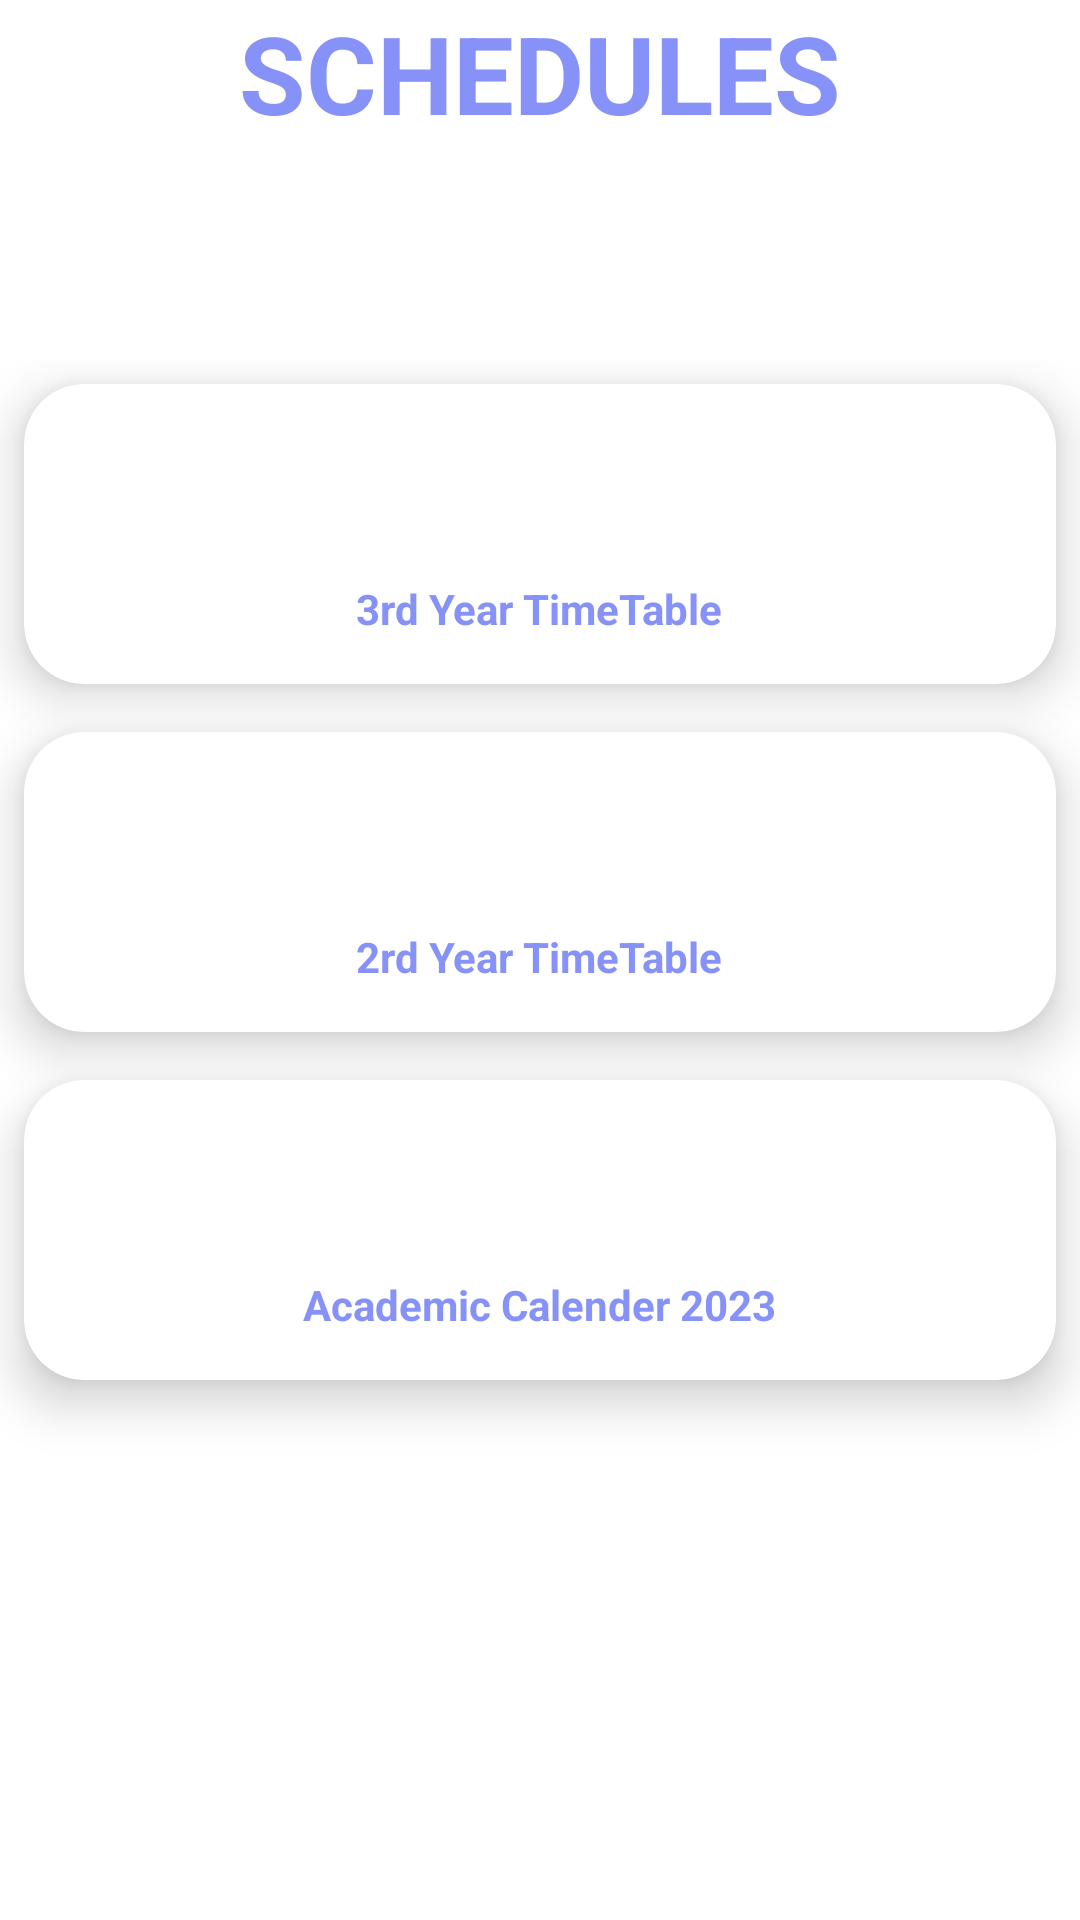

This screen was rendered from an Android layout file. Write that file and the resources it references.
<!-- AndroidManifest.xml: application theme Theme.NUNEW2 -->
<!-- res/layout/activity_schedules.xml -->
<RelativeLayout
        xmlns:android="http://schemas.android.com/apk/res/android"
        xmlns:app="http://schemas.android.com/apk/res-auto"
        xmlns:tools="http://schemas.android.com/tools"
        android:layout_width="match_parent"
        android:layout_height="match_parent"
       android:orientation="vertical"
    android:background="@color/white"
    android:layout_gravity="center"
    tools:context=".MainPage.Schedule.Schedules">

    <TextView
        android:layout_width="match_parent"
        android:layout_height="wrap_content"
        android:text="SCHEDULES"
        android:textColor="@color/lavender"
        android:textSize="36sp"
        android:gravity="center"
        android:textStyle="bold"
        android:textAlignment="center"
        app:layout_constraintStart_toStartOf="parent"
        app:layout_constraintTop_toTopOf="parent"
        app:layout_constraintVertical_bias="0.01" />

    <GridLayout
        android:id="@+id/gridLayout"
        android:layout_width="match_parent"
        android:layout_height="match_parent"
        android:layout_marginStart="0dp"
        android:layout_marginTop="20dp"
        android:layout_marginEnd="0dp"
        android:layout_marginBottom="80dp"
        android:columnCount="2"
        android:paddingTop="100dp"
        android:rowCount="4">


        <androidx.cardview.widget.CardView
            android:id="@+id/y3tt"
            android:layout_width="match_parent"
            android:layout_height="100dp"
            android:layout_row="0"
            android:layout_column="1"
            android:layout_gravity="center"
            android:layout_margin="8dp"
            app:cardCornerRadius="20dp"
            app:cardElevation="10dp">

            <LinearLayout
                android:layout_width="wrap_content"
                android:layout_height="wrap_content"
                android:layout_gravity="center_vertical|center_horizontal"
                android:gravity="center"
                android:orientation="vertical">

                <ImageView
                    android:layout_width="50dp"
                    android:layout_height="50dp"
                    android:src="@drawable/ic_time" />

                <TextView
                    android:layout_width="wrap_content"
                    android:layout_height="wrap_content"
                    android:text="3rd Year TimeTable"
                    android:textAlignment="center"
                    android:textColor="@color/lavender"
                    android:textStyle="bold" />

            </LinearLayout>
        </androidx.cardview.widget.CardView>

        <androidx.cardview.widget.CardView
            android:id="@+id/y2tt"
            android:layout_width="match_parent"
            android:layout_height="100dp"
            android:layout_row="1"
            android:layout_column="1"
            android:layout_gravity="center"
            android:layout_margin="8dp"
            app:cardCornerRadius="20dp"
            app:cardElevation="10dp">

            <LinearLayout
                android:layout_width="wrap_content"
                android:layout_height="wrap_content"
                android:layout_gravity="center_vertical|center_horizontal"
                android:gravity="center"
                android:orientation="vertical">

                <ImageView
                    android:layout_width="50dp"
                    android:layout_height="50dp"
                    android:src="@drawable/ic_time" />

                <TextView
                    android:layout_width="wrap_content"
                    android:layout_height="wrap_content"
                    android:text="2rd Year TimeTable"
                    android:textAlignment="center"
                    android:textColor="@color/lavender"
                    android:textStyle="bold" />

            </LinearLayout>
        </androidx.cardview.widget.CardView>

        <androidx.cardview.widget.CardView
            android:id="@+id/acal"
            android:layout_width="match_parent"
            android:layout_height="100dp"
            android:layout_row="2"
            android:layout_column="1"
            android:layout_margin="8dp"
            app:cardCornerRadius="20dp"
            app:cardElevation="10dp">

            <LinearLayout
                android:layout_width="wrap_content"
                android:layout_height="wrap_content"
                android:layout_gravity="center_vertical|center_horizontal"
                android:gravity="center"
                android:orientation="vertical">

                <ImageView
                    android:layout_width="50dp"
                    android:layout_height="50dp"
                    android:src="@drawable/ic_date" />

                <TextView
                    android:layout_width="wrap_content"
                    android:layout_height="wrap_content"
                    android:text="Academic Calender 2023"
                    android:textAlignment="center"
                    android:textColor="@color/lavender"
                    android:textStyle="bold" />

            </LinearLayout>
        </androidx.cardview.widget.CardView>


    </GridLayout>

</RelativeLayout>
<!-- resources referenced by this layout -->
<resources>
  <color name="lavender">#8692f7</color>
  <color name="white">#FFFFFFFF</color>
  <style name="Theme.NUNEW2" parent="Theme.MaterialComponents.DayNight.NoActionBar">
          
          <item name="colorPrimary">@color/purple_500</item>
          <item name="colorPrimaryVariant">@color/lavender</item>
          <item name="colorOnPrimary">@color/white</item>
          
          <item name="colorSecondary">@color/teal_200</item>
          <item name="colorSecondaryVariant">@color/teal_700</item>
          <item name="colorOnSecondary">@color/black</item>
          
          <item name="android:statusBarColor">?attr/colorPrimaryVariant</item>
          
      </style>
  <color name="purple_500">#FF6200EE</color>
  <color name="teal_200">#FF03DAC5</color>
  <color name="teal_700">#FF018786</color>
  <color name="black">#FF000000</color>
</resources>
